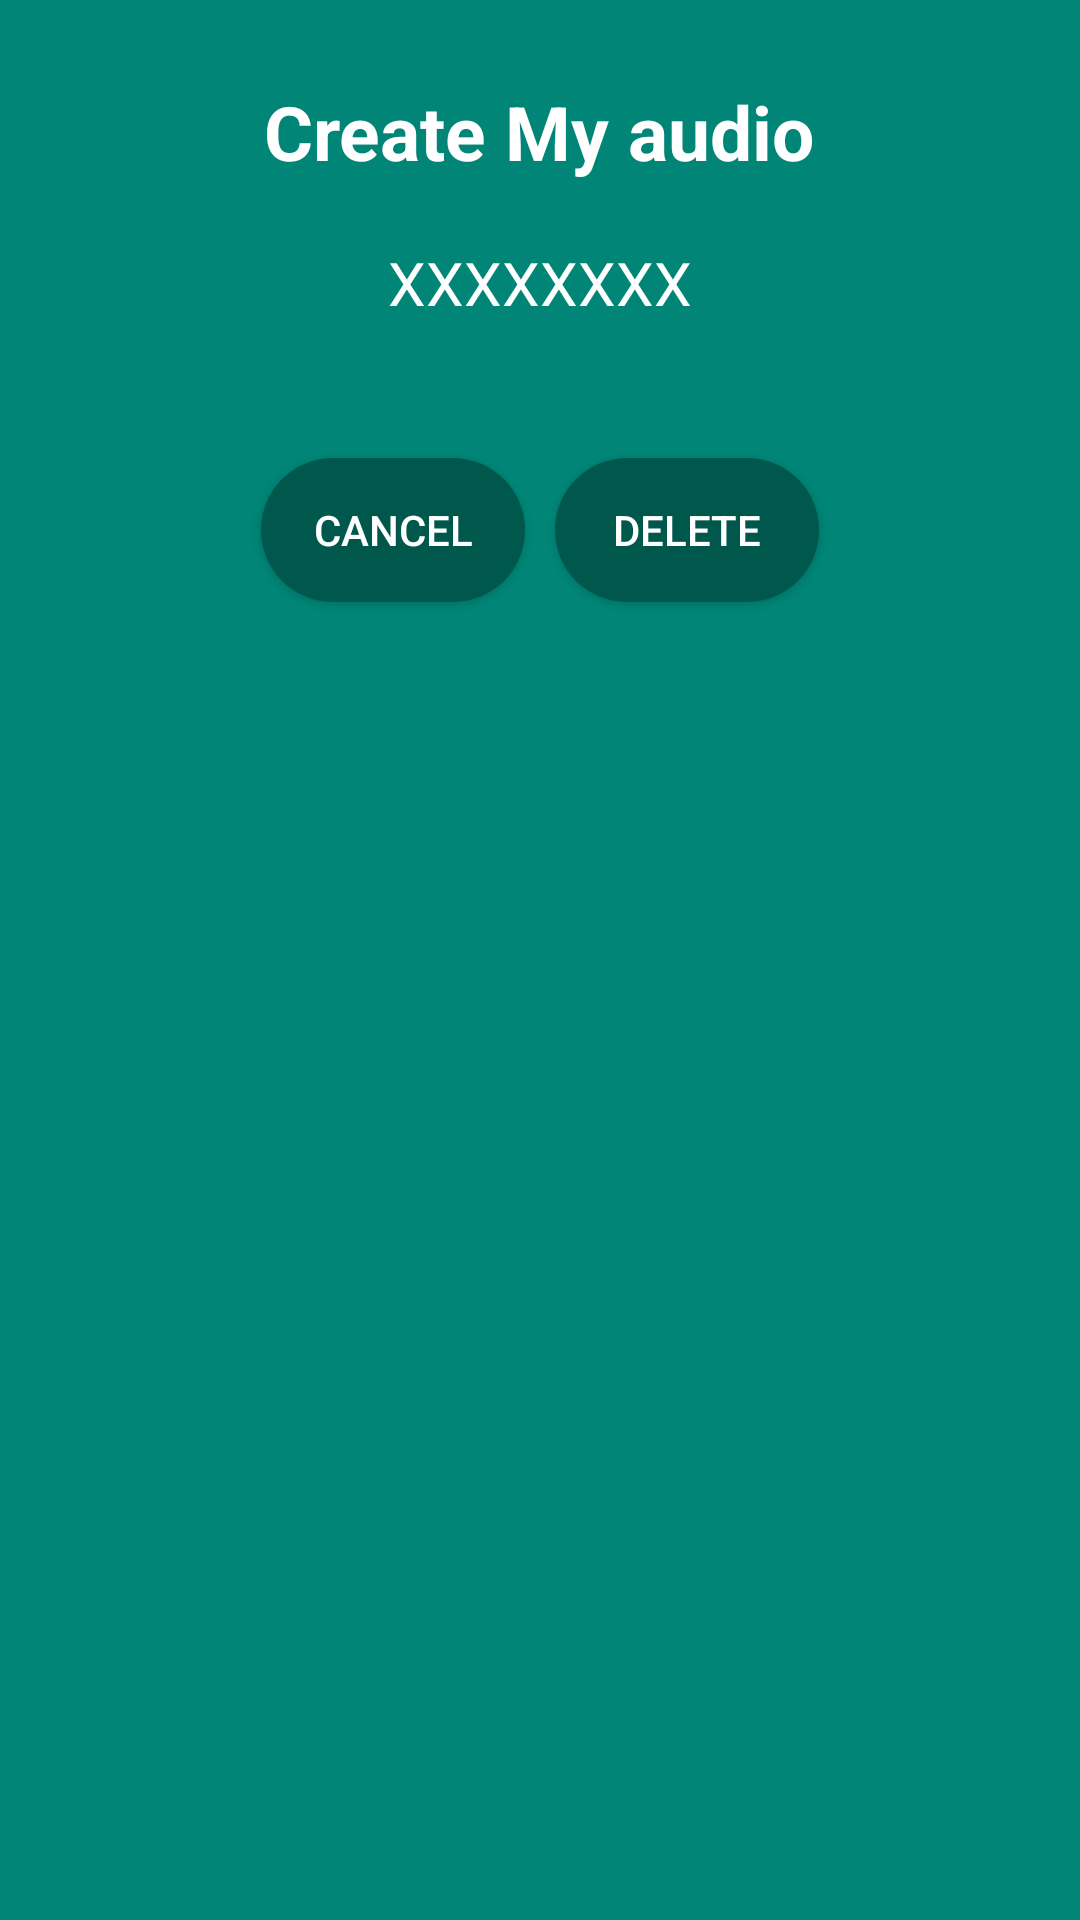

The Android layout XML behind this screen, and the referenced resources:
<!-- AndroidManifest.xml: application theme AppTheme -->
<!-- res/layout/dialog_audio_info.xml -->
<?xml version="1.0" encoding="utf-8"?>
<LinearLayout xmlns:android="http://schemas.android.com/apk/res/android"
    android:layout_width="300dp"
    android:layout_height="wrap_content"
    android:background="@color/colorPrimary"
    xmlns:app="http://schemas.android.com/apk/res-auto">

        <LinearLayout
            android:layout_width="match_parent"
            android:layout_height="wrap_content"
            android:orientation="vertical">
            <ImageView
                android:id="@+id/dialog_audio_info_close_btn"
                android:layout_width="wrap_content"
                android:layout_height="wrap_content"
                android:src="@drawable/ic_close_black"
                android:elevation="5dp"
                android:layout_marginTop="17dp"
                android:layout_marginRight="20dp"
                android:layout_marginBottom="10dp"
                android:layout_gravity="right"/>

            <LinearLayout
                android:layout_width="match_parent"
                android:layout_height="wrap_content"
                android:orientation="vertical"
                android:layout_marginBottom="30dp">
                <TextView
                    android:id="@+id/dialog_audio_info_tittle"
                    android:layout_width="wrap_content"
                    android:layout_height="wrap_content"
                    android:text="Create My audio"
                    android:textColor="@android:color/background_light"
                    android:textSize="25dp"
                    android:textStyle="bold"
                    android:layout_gravity="center"
                    android:textAlignment="center"/>

                <TextView
                    android:id="@+id/dialog_audio_info_text_et"
                    android:layout_width="wrap_content"
                    android:layout_height="wrap_content"
                    android:hint="XXXXXXXX"
                    android:textColorHint="@android:color/white"
                    android:textColor="@android:color/background_light"
                    android:textSize="20dp"
                    android:layout_marginTop="20dp"
                    android:layout_gravity="center"
                    android:textAlignment="center"/>
                <LinearLayout
                    android:layout_width="wrap_content"
                    android:layout_height="wrap_content"
                    android:padding="10dp"
                    android:layout_marginTop="30dp"
                    android:layout_gravity="center"
                    android:orientation="horizontal">
                    <Button
                        android:id="@+id/dialog_audio_info_cancel_btn"
                        android:layout_width="wrap_content"
                        android:layout_height="wrap_content"
                        android:text="Cancel"
                        android:layout_margin="5dp"
                        android:textColor="@android:color/white"
                        android:background="@drawable/round_edge_bg"/>
                    <Button
                        android:id="@+id/dialog_audio_info_delete_btn"
                        android:layout_width="wrap_content"
                        android:layout_height="wrap_content"
                        android:text="Delete"
                        android:layout_margin="5dp"
                        android:textColor="@android:color/white"
                        android:background="@drawable/round_edge_bg"/>
                </LinearLayout>
            </LinearLayout>

        </LinearLayout>

</LinearLayout>
<!-- resources referenced by this layout -->
<resources>
  <color name="colorPrimary">#008577</color>
  <!-- drawable round_edge_bg (drawable) -->
  <?xml version="1.0" encoding="utf-8"?>
  <shape xmlns:android="http://schemas.android.com/apk/res/android"
      android:shape="rectangle">
  
      <corners
          android:radius="50dp"/>
      <solid
          android:color="@color/colorPrimaryDark"/>
  
  </shape>
  <style name="AppTheme" parent="Theme.AppCompat.Light.DarkActionBar">
          
          <item name="colorPrimary">@color/colorPrimary</item>
          <item name="colorPrimaryDark">@color/colorPrimaryDark</item>
          <item name="colorAccent">@color/colorAccent</item>
          <item name="windowActionBar">false</item>
          <item name="windowNoTitle">true</item>
      </style>
  <color name="colorPrimaryDark">#00574B</color>
  <color name="colorAccent">#D81B60</color>
</resources>
